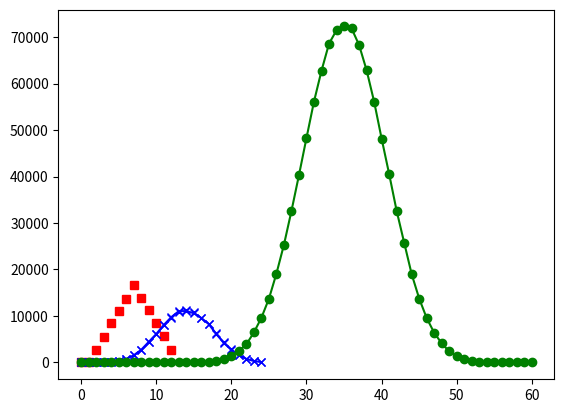

The matplotlib source for this figure:
import random

def roll_dice(number_of_dice):
    
    sum = 0
    
    for i in range(0, number_of_dice):
        sum += random.randrange(6)+1     # randrange is 0 through 5, so add 1 to get a six-sided die roll
        
    return sum

roll_dice(1)

roll_dice(2)

roll_dice(3)

def count_rolls(number_of_dice, number_of_rolls):
    
    counts = []
    
    for i in range(0, number_of_dice * 6 + 1):     # make a list to store the totals for each roll...
        counts.append(0)                           # start with a list full of zeros
    
    for i in range(0, number_of_rolls):
        counts[roll_dice(number_of_dice)] += 1     # for each roll, increment the related list entry
        
    return counts                                  # return the list, which contains a count of each r

count_rolls(2, 100000)

count_rolls(4, 100000)

%matplotlib inline
import matplotlib.pyplot as plt        # this gizmo draws graphs (first line is special magic to make it work)
plt.plot(count_rolls(2,100000),'rs')   # just provide some values...

# see https://matplotlib.org/tutorials/introductory/pyplot.html

print("Here are the possible rolls using two 6-sided dice:")
for first_die in range(1,7):                 # first die is 1,2,3,4,5,6
    row = []
    for second_die in range(1,7):            # second die is 1,2,3,4,5,6
        both_dice = first_die + second_die
        row.append(both_dice)                # both dice are sum of first & second
    print(row)

plt.plot(count_rolls(4,100000),'bx')

plt.plot(count_rolls(4,100000),'bx-')

plt.plot(count_rolls(10,1000000),'go-')

# hint... you can make a function, then evaluate it, like this:
def f(x):
    return x**2     # f(x) = x^2

y = [f(x) for x in range(-10,10)]  # this is a 'list comprehension'
                                   # see https://docs.python.org/3/tutorial/datastructures.html
print(y)

